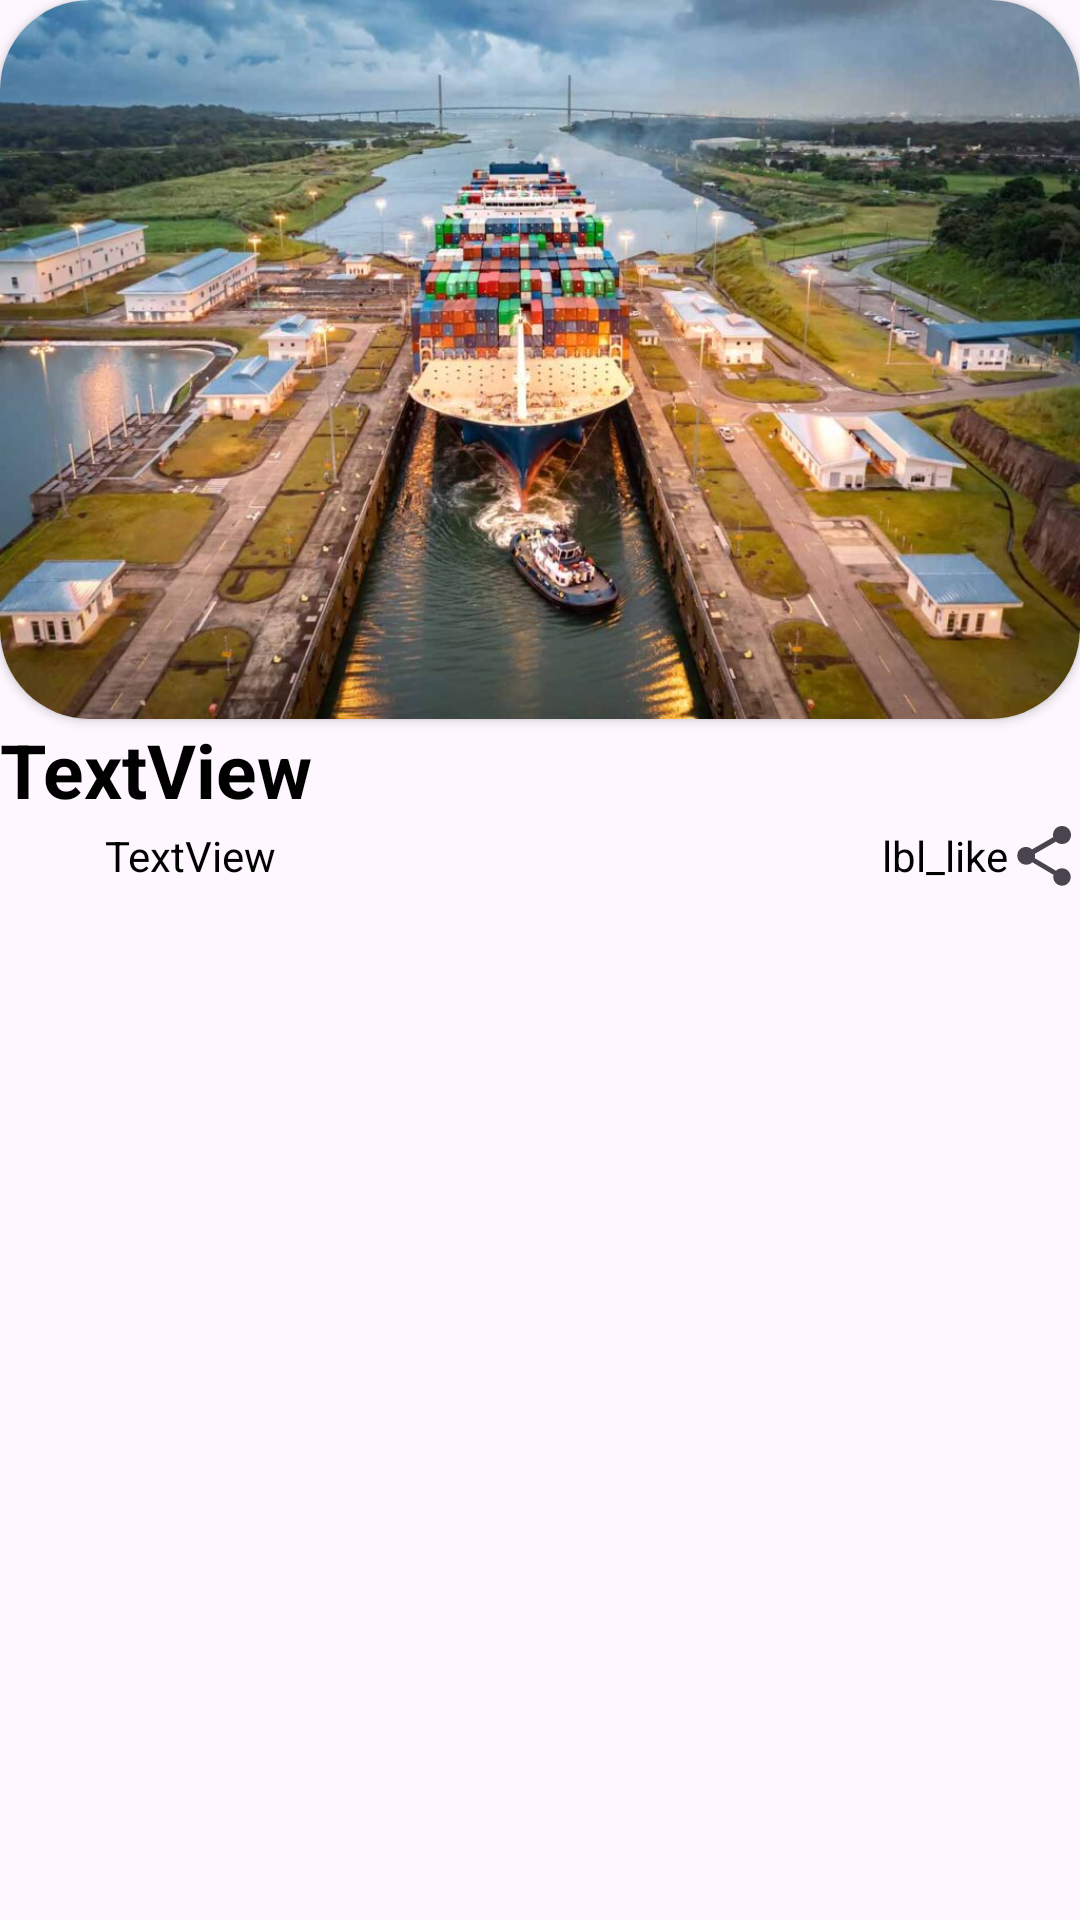

The Android layout XML behind this screen, and the referenced resources:
<!-- AndroidManifest.xml: application theme Theme.TurisApp -->
<!-- res/layout/lugares_layout.xml -->
<?xml version="1.0" encoding="utf-8"?>
<androidx.constraintlayout.widget.ConstraintLayout xmlns:android="http://schemas.android.com/apk/res/android"
    xmlns:app="http://schemas.android.com/apk/res-auto"
    android:layout_width="match_parent"
    android:layout_height="match_parent"
    android:layout_margin="10dp">

    <LinearLayout
        android:layout_width="match_parent"
        android:layout_height="wrap_content"
        android:orientation="vertical">

        <androidx.cardview.widget.CardView
            android:layout_width="match_parent"
            android:layout_height="match_parent"
            app:cardCornerRadius="30dp">

            <ImageView
                android:id="@+id/img_lugares"
                android:layout_width="match_parent"
                android:layout_height="wrap_content"
                android:adjustViewBounds="true"
                app:srcCompat="@drawable/canaldepanama" />
        </androidx.cardview.widget.CardView>

        <TextView
            android:id="@+id/lbl_titulo"
            android:layout_width="match_parent"
            android:layout_height="wrap_content"
            android:text="TextView"
            android:textColor="@color/black"
            android:textSize="25sp"
            android:textStyle="bold" />

        <LinearLayout
            android:layout_width="match_parent"
            android:layout_height="wrap_content"
            android:orientation="horizontal">

            <ImageView
                android:id="@+id/img_user"
                android:layout_width="30dp"
                android:layout_height="match_parent"
                app:srcCompat="@drawable/user" />

            <TextView
                android:id="@+id/lbl_autor"
                android:layout_width="wrap_content"
                android:layout_height="match_parent"
                android:layout_marginLeft="5dp"
                android:layout_weight="1"
                android:gravity="center_vertical"
                android:text="TextView"
                android:textColor="@color/black" />

            <ImageView
                android:id="@+id/img_like"
                android:layout_width="30dp"
                android:layout_height="match_parent"
                app:srcCompat="@drawable/like" />

            <TextView
                android:id="@+id/lbl_like"
                android:layout_width="wrap_content"
                android:layout_height="match_parent"
                android:layout_marginLeft="5dp"
                android:gravity="center_vertical"
                android:text="lbl_like"
                android:textColor="@color/black" />

            <ImageView
                android:id="@+id/img_compartir"
                android:layout_width="wrap_content"
                android:layout_height="match_parent"
                app:srcCompat="?attr/actionModeShareDrawable" />
        </LinearLayout>
    </LinearLayout>
</androidx.constraintlayout.widget.ConstraintLayout>
<!-- resources referenced by this layout -->
<resources>
  <!-- drawable canaldepanama: jpg bitmap (drawable, 138662 bytes) -->
  <style name="Theme.TurisApp" parent="Base.Theme.TurisApp" />
  <style name="Base.Theme.TurisApp" parent="Theme.Material3.DayNight.NoActionBar">
          
          
      </style>
  <!-- not gathered from this repository: default colours our renderer supplied (Android Studio template values) -->
  <color name="black">#FF000000</color>
</resources>
